Run: headless pygame with SDL's dummy video driver; simulated clock (each Clock.tick advances the game by its frame time, no real sleeping); random seed 0; keys injected as events and as key.get_pressed() state; mouse plan: one left click at the window centre at the start of phase 2, then a move to the lower-right quarter at the start of phase 3.
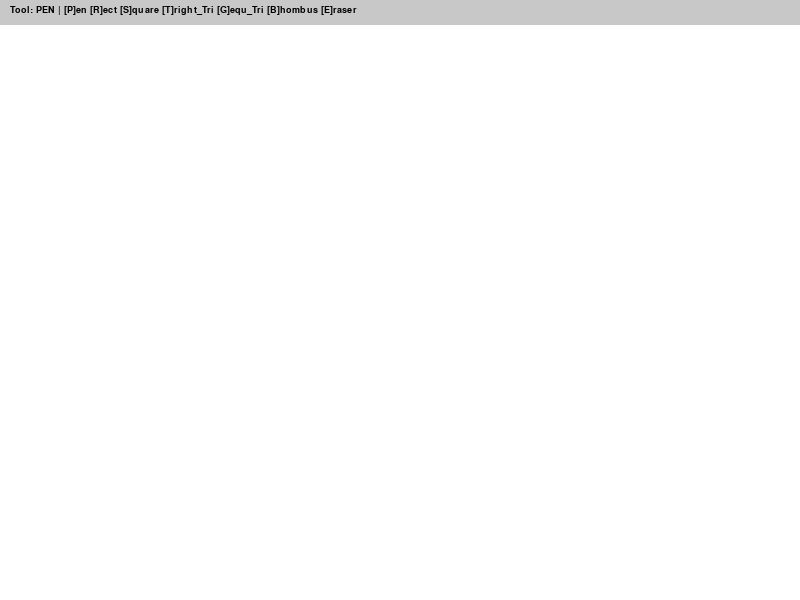
Frame 1 of 4 · flips 1–60 · no input
Frame 2 of 4 · flips 61–180 · clicked the window centre · tapped SPACE, RETURN · held RIGHT (→), D · screen unchanged from frame 1, image omitted
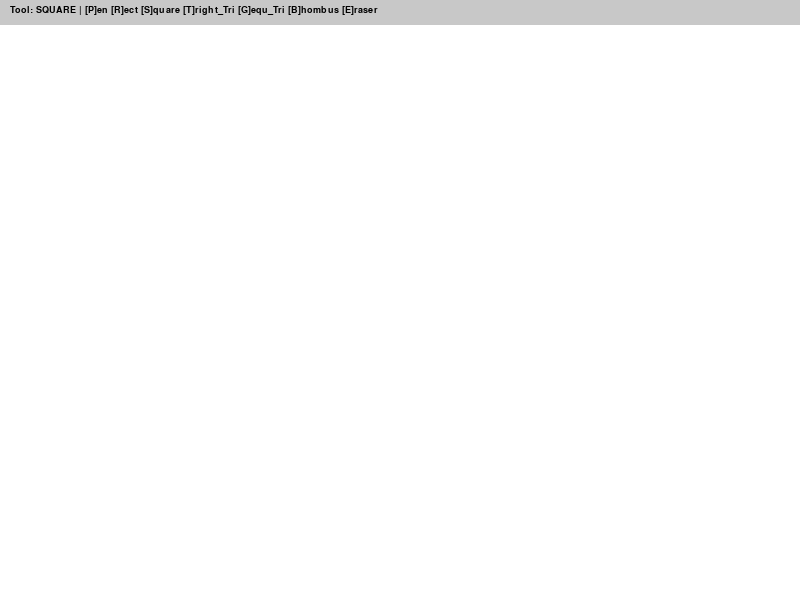
Frame 3 of 4 · flips 181–300 · moved the mouse to the lower-right quarter · held DOWN (↓), S
Frame 4 of 4 · flips 301–420 · held LEFT (←), A, UP (↑), W · screen unchanged from frame 3, image omitted

The pygame program that drew these frames:

import pygame
import sys

# --- ИНИЦИАЛИЗАЦИЯ ---
pygame.init()

# Параметры окна
WIDTH, HEIGHT = 800, 600
screen = pygame.display.set_mode((WIDTH, HEIGHT))
pygame.display.set_caption("Paint: Pro Edition")

# Цвета
WHITE = (255, 255, 255)
BLACK = (0, 0, 0)
RED = (255, 0, 0)
GREEN = (0, 255, 0)
BLUE = (0, 0, 255)

# Начальные настройки
current_color = BLACK
# Инструменты: pen, rect, circle, eraser, square, right_tri, equ_tri, rhombus
current_tool = "pen" 
drawing = False
start_pos = None

font = pygame.font.SysFont("Verdana", 14)

base_layer = pygame.Surface((WIDTH, HEIGHT))
base_layer.fill(WHITE)

def get_points(tool, start, end):
    """Рассчитывает точки для полигонов"""
    x1, y1 = start
    x2, y2 = end
    
    if tool == "square":
        side = min(abs(x2 - x1), abs(y2 - y1))
        sx = x1 if x2 > x1 else x1 - side
        sy = y1 if y2 > y1 else y1 - side
        return [sx, sy, side, side] # Возвращаем Rect data

    elif tool == "right_tri":
        return [(x1, y1), (x1, y2), (x2, y2)]

    elif tool == "equ_tri":
        height = (y2 - y1)
        return [(x1 + (x2 - x1) / 2, y1), (x1, y2), (x2, y2)]

    elif tool == "rhombus":
        return [(x1 + (x2 - x1) / 2, y1), (x2, y1 + (y2 - y1) / 2), 
                (x1 + (x2 - x1) / 2, y2), (x1, y1 + (y2 - y1) / 2)]
    return []

def show_menu():
    msg = f"Tool: {current_tool.upper()} | [P]en [R]ect [S]quare [T]right_Tri [G]equ_Tri [B]hombus [E]raser"
    text = font.render(msg, True, BLACK)
    pygame.draw.rect(screen, (200, 200, 200), [0, 0, WIDTH, 25])
    screen.blit(text, (10, 5))

# --- ГЛАВНЫЙ ЦИКЛ ---
while True:
    screen.blit(base_layer, (0, 0))
    show_menu()

    for event in pygame.event.get():
        if event.type == pygame.QUIT:
            pygame.quit()
            sys.exit()

        if event.type == pygame.KEYDOWN:
            # Выбор цвета
            if event.key == pygame.K_1: current_color = RED
            if event.key == pygame.K_2: current_color = GREEN
            if event.key == pygame.K_3: current_color = BLUE
            if event.key == pygame.K_4: current_color = BLACK
            
            # Выбор инструмента
            if event.key == pygame.K_p: current_tool = "pen"
            if event.key == pygame.K_r: current_tool = "rect"
            if event.key == pygame.K_c: current_tool = "circle"
            if event.key == pygame.K_e: current_tool = "eraser"
            if event.key == pygame.K_s: current_tool = "square"
            if event.key == pygame.K_t: current_tool = "right_tri"
            if event.key == pygame.K_g: current_tool = "equ_tri"
            if event.key == pygame.K_b: current_tool = "rhombus"

        if event.type == pygame.MOUSEBUTTONDOWN:
            drawing = True
            start_pos = event.pos

        if event.type == pygame.MOUSEBUTTONUP:
            drawing = False
            end_pos = event.pos
            
            if current_tool == "rect":
                pygame.draw.rect(base_layer, current_color, [start_pos[0], start_pos[1], end_pos[0]-start_pos[0], end_pos[1]-start_pos[1]], 2)
            elif current_tool == "circle":
                radius = int(((end_pos[0]-start_pos[0])**2 + (end_pos[1]-start_pos[1])**2)**0.5)
                pygame.draw.circle(base_layer, current_color, start_pos, radius, 2)
            elif current_tool == "square":
                r_data = get_points("square", start_pos, end_pos)
                pygame.draw.rect(base_layer, current_color, r_data, 2)
            elif current_tool in ["right_tri", "equ_tri", "rhombus"]:
                pts = get_points(current_tool, start_pos, end_pos)
                pygame.draw.polygon(base_layer, current_color, pts, 2)

        if event.type == pygame.MOUSEMOTION:
            if drawing:
                if current_tool == "pen":
                    pygame.draw.circle(base_layer, current_color, event.pos, 3)
                elif current_tool == "eraser":
                    pygame.draw.circle(base_layer, WHITE, event.pos, 20)

    # Предпросмотр
    if drawing and start_pos:
        curr = pygame.mouse.get_pos()
        if current_tool == "rect":
            pygame.draw.rect(screen, current_color, [start_pos[0], start_pos[1], curr[0]-start_pos[0], curr[1]-start_pos[1]], 2)
        elif current_tool == "circle":
            radius = int(((curr[0]-start_pos[0])**2 + (curr[1]-start_pos[1])**2)**0.5)
            pygame.draw.circle(screen, current_color, start_pos, radius, 2)
        elif current_tool == "square":
            pygame.draw.rect(screen, current_color, get_points("square", start_pos, curr), 2)
        elif current_tool in ["right_tri", "equ_tri", "rhombus"]:
            pygame.draw.polygon(screen, current_color, get_points(current_tool, start_pos, curr), 2)

    pygame.display.flip()
